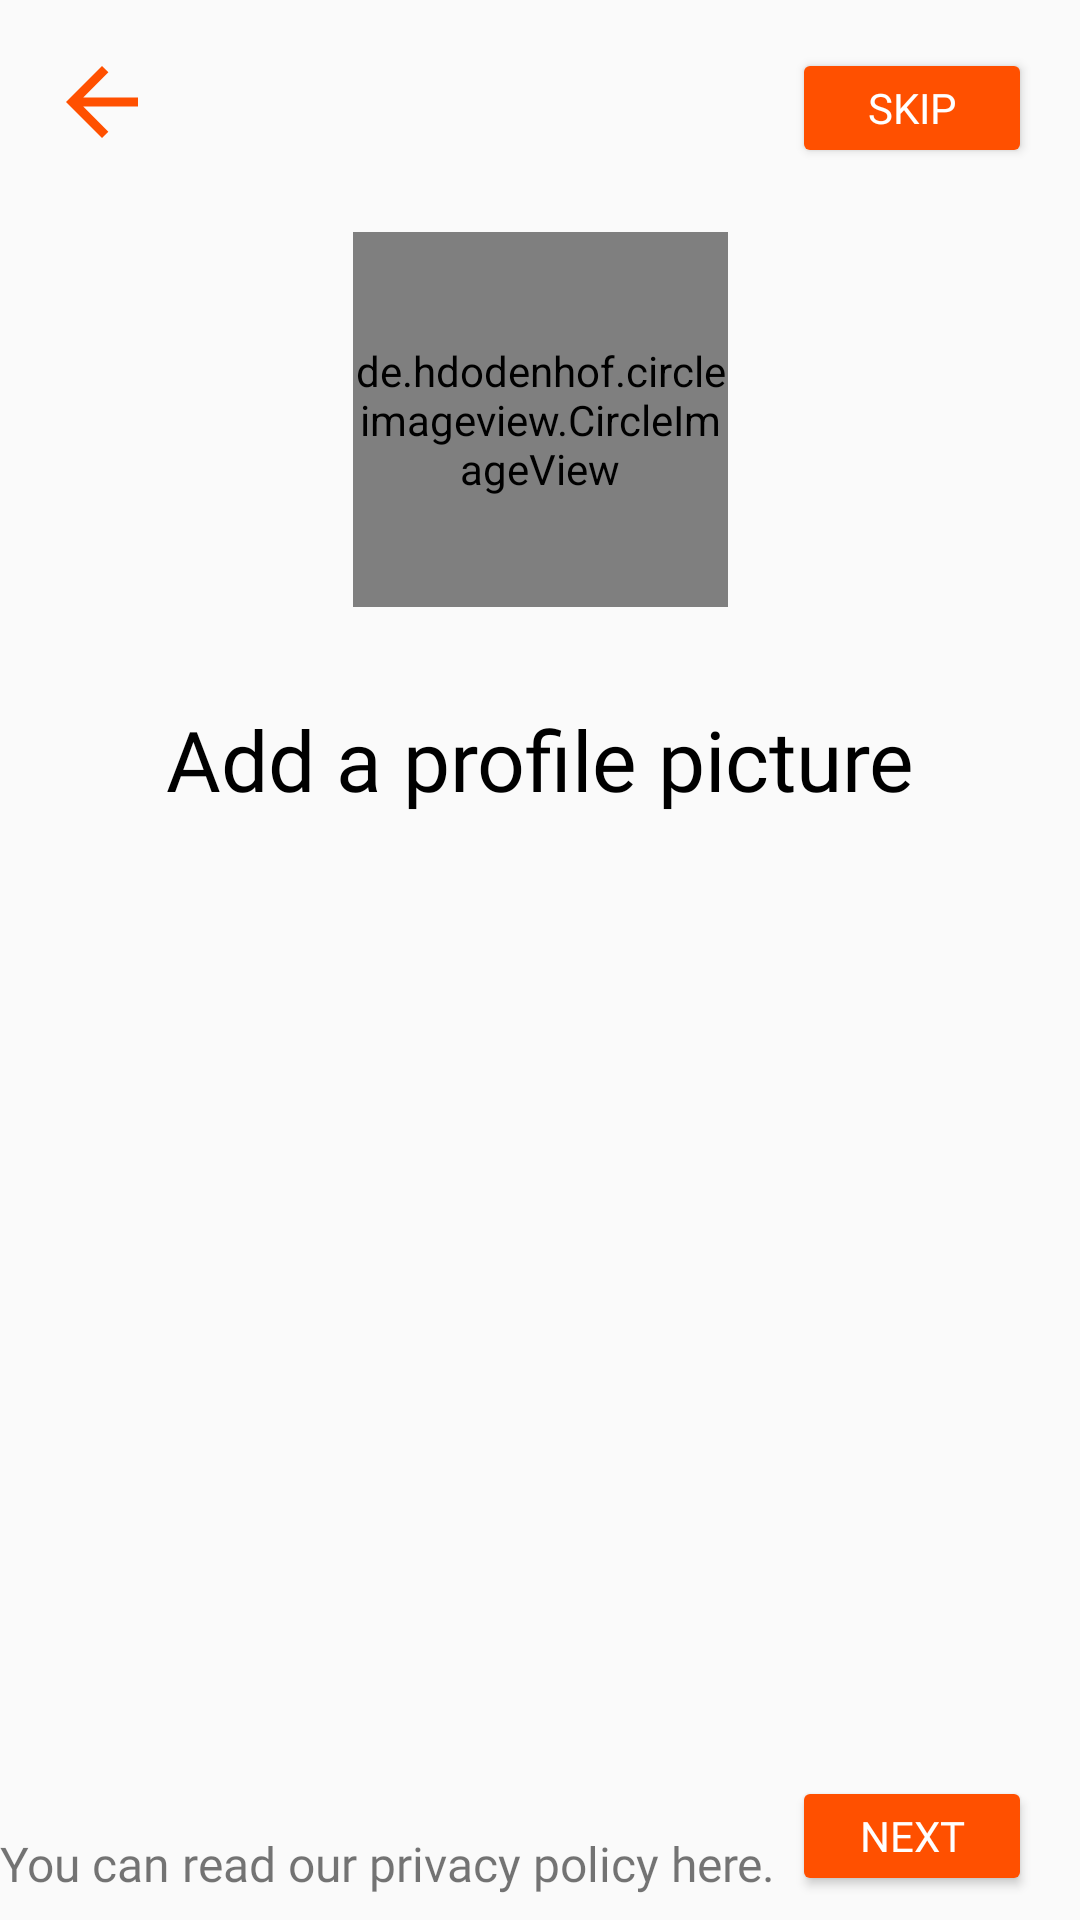

Here is an Android app screen rendered from its layout file. Give the layout XML and the strings, colors and styles it references.
<!-- AndroidManifest.xml: application theme AppTheme -->
<!-- res/layout/activity_profile_picture.xml -->
<?xml version="1.0" encoding="utf-8"?>
<androidx.constraintlayout.widget.ConstraintLayout xmlns:android="http://schemas.android.com/apk/res/android"
    android:id="@+id/profilePictureContainer"
    xmlns:app="http://schemas.android.com/apk/res-auto"
    xmlns:tools="http://schemas.android.com/tools"
    android:layout_width="match_parent"
    android:layout_height="match_parent"
    tools:context=".profileDetails.ProfilePictureActivity">

    <ImageView
        android:id="@+id/imageView"
        android:layout_width="wrap_content"
        android:layout_height="wrap_content"
        android:layout_marginStart="16dp"
        android:layout_marginTop="16dp"
        app:layout_constraintStart_toStartOf="parent"
        app:layout_constraintTop_toTopOf="parent"
        app:srcCompat="@drawable/ic_arrow_back_black_36dp" />

    <Button
        android:id="@+id/button"
        style="@style/Widget.AppCompat.Button.Colored"
        android:layout_width="80dp"
        android:layout_height="40dp"
        android:layout_marginTop="16dp"
        android:layout_marginEnd="16dp"
        android:fontFamily="@font/raleway"
        android:text="Skip"
        android:textColor="#FFFFFF"
        app:layout_constraintEnd_toEndOf="parent"
        app:layout_constraintTop_toTopOf="parent" />

    <de.hdodenhof.circleimageview.CircleImageView
        android:id="@+id/imageView2"
        android:layout_width="125dp"
        android:layout_height="125dp"
        android:layout_gravity="center"
        android:src="@drawable/user"
        app:civ_border_width="1dp"
        app:layout_constraintBottom_toBottomOf="parent"
        app:layout_constraintEnd_toEndOf="parent"
        app:layout_constraintStart_toStartOf="parent"
        app:layout_constraintTop_toTopOf="parent"
        app:layout_constraintVertical_bias=".15" />

    <TextView
        android:id="@+id/textView"
        android:layout_width="wrap_content"
        android:layout_height="wrap_content"
        android:layout_marginTop="32dp"
        android:fontFamily="@font/raleway_extrabold"
        android:text="Add a profile picture"
        android:textAlignment="center"
        android:textColor="#000000"
        android:textSize="28sp"
        app:layout_constraintEnd_toEndOf="@+id/imageView2"
        app:layout_constraintStart_toStartOf="@+id/imageView2"
        app:layout_constraintTop_toBottomOf="@+id/imageView2" />

    <TextView
        android:id="@+id/textView4"
        android:layout_width="0dp"
        android:layout_height="wrap_content"
        android:layout_marginBottom="8dp"
        android:fontFamily="@font/raleway"
        android:text="You can read our privacy policy here."
        android:textAlignment="textStart"
        android:textSize="16sp"
        app:layout_constraintBottom_toBottomOf="parent"
        app:layout_constraintEnd_toStartOf="@+id/button"
        app:layout_constraintHorizontal_bias="0.0"
        app:layout_constraintStart_toStartOf="parent" />

    <ImageView
        android:id="@+id/select"
        android:layout_width="150dp"
        android:layout_height="150dp"
        android:layout_marginTop="32dp"
        app:layout_constraintEnd_toEndOf="@+id/textView"
        app:layout_constraintStart_toStartOf="@+id/textView"
        app:layout_constraintTop_toBottomOf="@+id/textView"
        app:srcCompat="@drawable/ic_add_box_black_24dp" />

    <Button
        android:id="@+id/button2"
        style="@style/Widget.AppCompat.Button.Colored"
        android:layout_width="80dp"
        android:layout_height="40dp"
        android:layout_marginEnd="16dp"
        android:layout_marginBottom="8dp"
        android:fontFamily="@font/raleway"
        android:text="Next"
        android:textColor="#FFFFFF"
        app:layout_constraintBottom_toBottomOf="parent"
        app:layout_constraintEnd_toEndOf="parent" />

</androidx.constraintlayout.widget.ConstraintLayout>
<!-- resources referenced by this layout -->
<resources>
  <!-- drawable ic_arrow_back_black_36dp (drawable) -->
  <vector android:height="36dp" android:tint="#FF5000"
      android:viewportHeight="24.0" android:viewportWidth="24.0"
      android:width="36dp" xmlns:android="http://schemas.android.com/apk/res/android">
      <path android:fillColor="#FF000000" android:pathData="M20,11H7.83l5.59,-5.59L12,4l-8,8 8,8 1.41,-1.41L7.83,13H20v-2z"/>
  </vector>
  <!-- drawable user: png bitmap (drawable, 20056 bytes) -->
  <style name="AppTheme" parent="Theme.AppCompat.Light.NoActionBar">
          <item name="colorPrimary">@color/colorPrimary</item>
          <item name="colorPrimaryDark">@color/colorPrimaryDark</item>
          <item name="colorAccent">@color/colorAccent</item>
  
          <item name="android:windowLightStatusBar" tools:targetApi="m">true</item>
      </style>
  <color name="colorPrimary">@android:color/white</color>
  <color name="colorPrimaryDark">#F1F1F1</color>
  <color name="colorAccent">#FF5000</color>
</resources>
